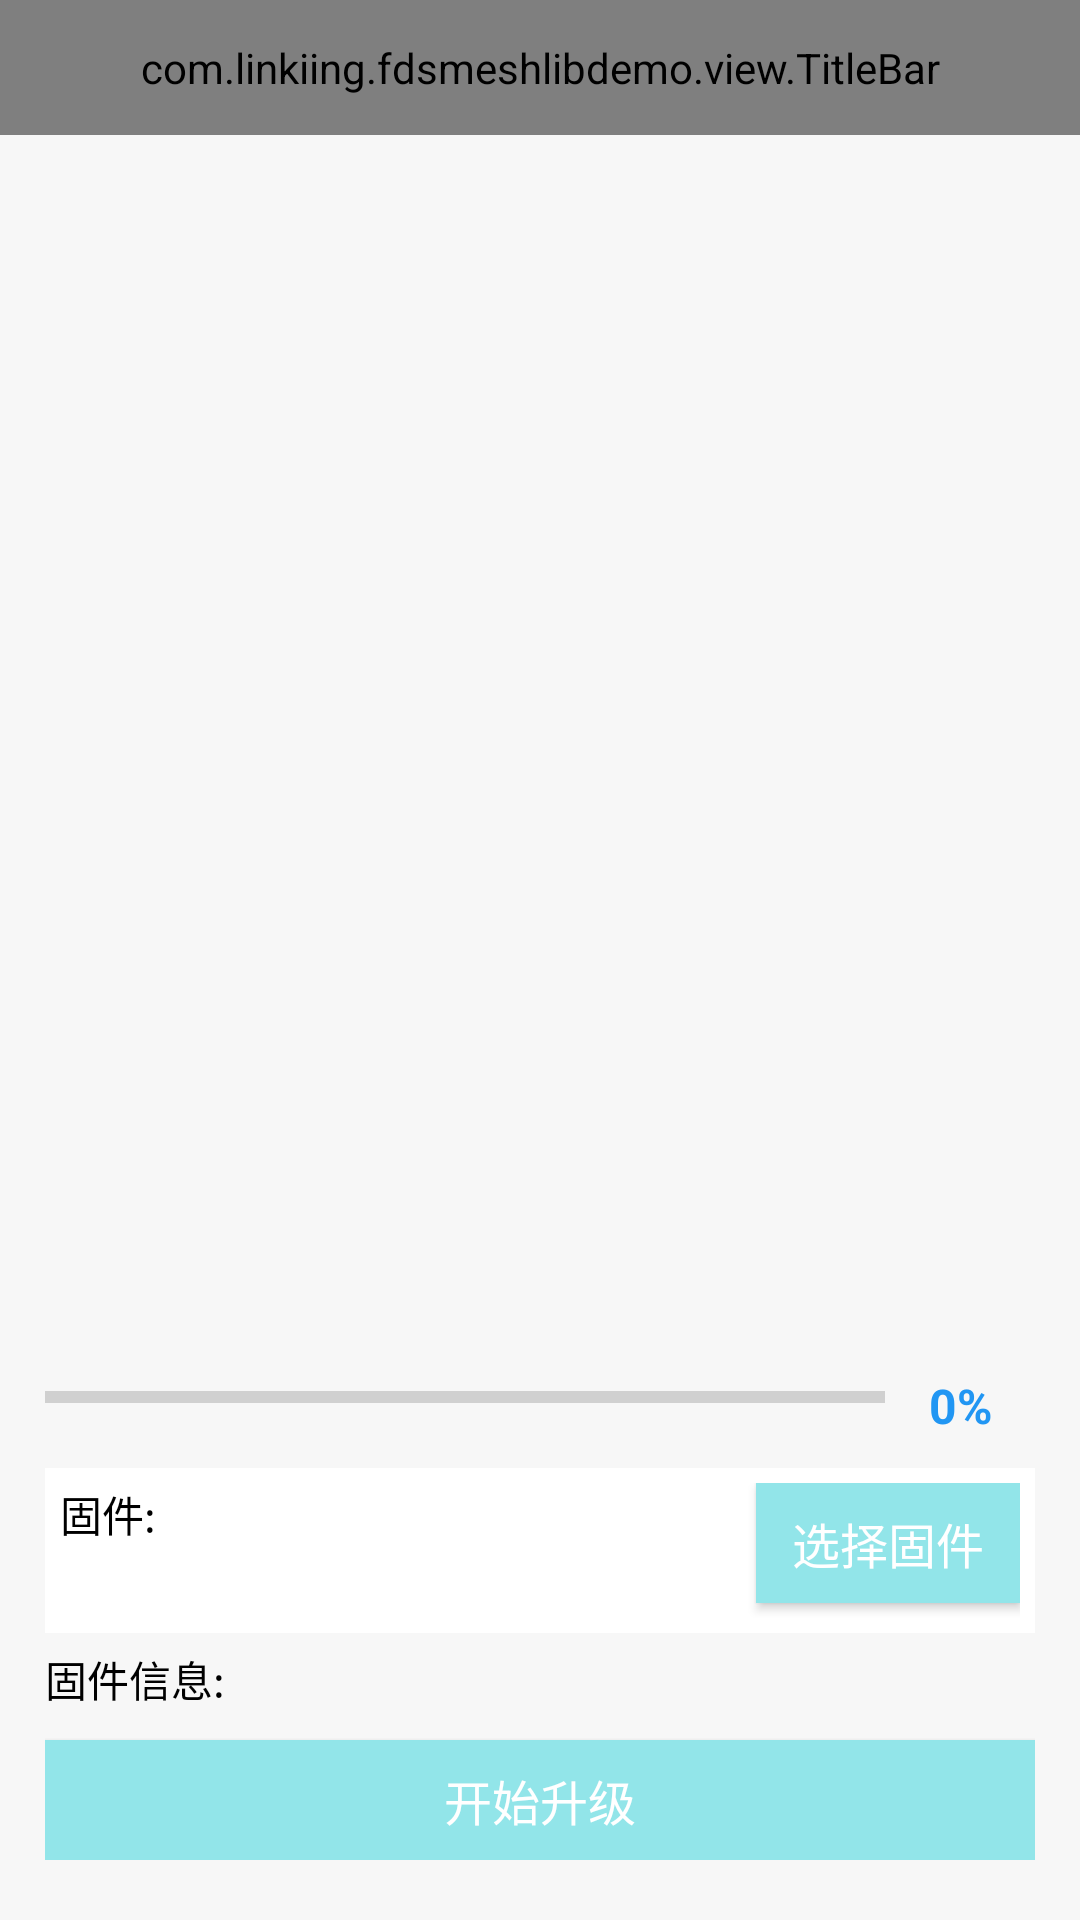

Write the Android layout XML for this screen, with the resource values it uses.
<!-- AndroidManifest.xml: application theme Theme.FDSMeshLibDemo -->
<!-- res/layout/activity_mesh_ota.xml -->
<?xml version="1.0" encoding="utf-8"?>
<LinearLayout xmlns:android="http://schemas.android.com/apk/res/android"
    xmlns:app="http://schemas.android.com/apk/res-auto"
    android:layout_width="match_parent"
    android:layout_height="match_parent"
    android:orientation="vertical">

    <com.linkiing.fdsmeshlibdemo.view.TitleBar
        android:id="@+id/titleBar"
        android:layout_width="match_parent"
        android:layout_height="45dp"
        app:titleBar_titleText="OTA" />

    <LinearLayout
        android:layout_width="match_parent"
        android:layout_height="match_parent"
        android:orientation="vertical"
        android:paddingStart="15dp"
        android:paddingEnd="15dp"
        android:paddingBottom="20dp">

        <androidx.recyclerview.widget.RecyclerView
            android:id="@+id/recyclerView_devices"
            android:layout_width="match_parent"
            android:layout_height="0dp"
            android:layout_weight="1"/>

        <LinearLayout
            android:layout_width="match_parent"
            android:layout_height="wrap_content"
            android:orientation="horizontal">

            <ProgressBar
                android:id="@+id/progressBar"
                style="?android:attr/progressBarStyleHorizontal"
                android:layout_width="0dp"
                android:layout_weight="1"
                android:layout_height="wrap_content"
                android:max="100"
                android:progress="0"
                android:padding="0dp" />

            <TextView
                android:id="@+id/tv_progress"
                android:layout_width="50dp"
                android:layout_height="wrap_content"
                android:textSize="16sp"
                android:textColor="@color/blue"
                android:textStyle="bold"
                android:text="0%"
                android:gravity="center"/>

            <ProgressBar
                android:id="@+id/loading"
                style="@style/CustomProgressStyle_min"
                android:layout_width="wrap_content"
                android:layout_height="wrap_content"
                android:scaleType="fitCenter"
                android:indeterminateTintMode="src_atop"
                android:indeterminateTint="@color/color_92e5e9"
                android:visibility="gone"/>
        </LinearLayout>

        <LinearLayout
            android:layout_width="match_parent"
            android:layout_height="wrap_content"
            android:layout_marginTop="10dp"
            android:background="@color/white"
            android:orientation="horizontal"
            android:padding="5dp">

            <TextView
                android:id="@+id/tv_fm"
                android:layout_width="0dp"
                android:layout_height="wrap_content"
                android:minHeight="45dp"
                android:layout_weight="1"
                android:text="固件:"
                android:maxLines="3"
                android:layout_gravity="start"
                android:textColor="@color/black"
                android:textSize="14sp" />

            <Button
                android:id="@+id/bt_fm"
                android:layout_width="wrap_content"
                android:layout_height="40dp"
                android:text="选择固件"
                android:textColor="@color/white"
                android:textSize="16sp"
                android:background="@color/color_92e5e9"/>
        </LinearLayout>

        <TextView
            android:id="@+id/tv_msg"
            android:layout_width="wrap_content"
            android:layout_height="wrap_content"
            android:layout_marginTop="5dp"
            android:text="固件信息:"
            android:textColor="@color/black"
            android:textSize="14sp"/>

        <Button
            android:id="@+id/bt_start"
            android:layout_width="match_parent"
            android:layout_height="40dp"
            android:layout_marginTop="10dp"
            android:background="@color/color_92e5e9"
            android:text="开始升级"
            android:textColor="@color/white"
            android:textSize="16sp" />

    </LinearLayout>
</LinearLayout>
<!-- resources referenced by this layout -->
<resources>
  <color name="black">#000000</color>
  <color name="blue">#2196F3</color>
  <color name="color_92e5e9">#92e5e9</color>
  <color name="white">#FFFFFF</color>
  <style name="Theme.FDSMeshLibDemo" parent="Theme.AppCompat.Light.NoActionBar">
          
          <item name="colorAccent">@color/color_92e5e9</item>
          
          <item name="colorPrimaryDark">@color/white</item>
          
          <item name="android:navigationBarColor">@color/bg</item>
          
          <item name="android:windowBackground">@color/bg</item>
          
          <item name="colorPrimary">@color/color_92e5e9</item>
          <item name="colorPrimaryVariant">@color/color_92e5e9</item>
          <item name="colorOnPrimary">@color/color_92e5e9</item>
          <item name="backgroundColor">@color/color_92e5e9</item>
      </style>
  <color name="bg">#F7F7F7</color>
</resources>
